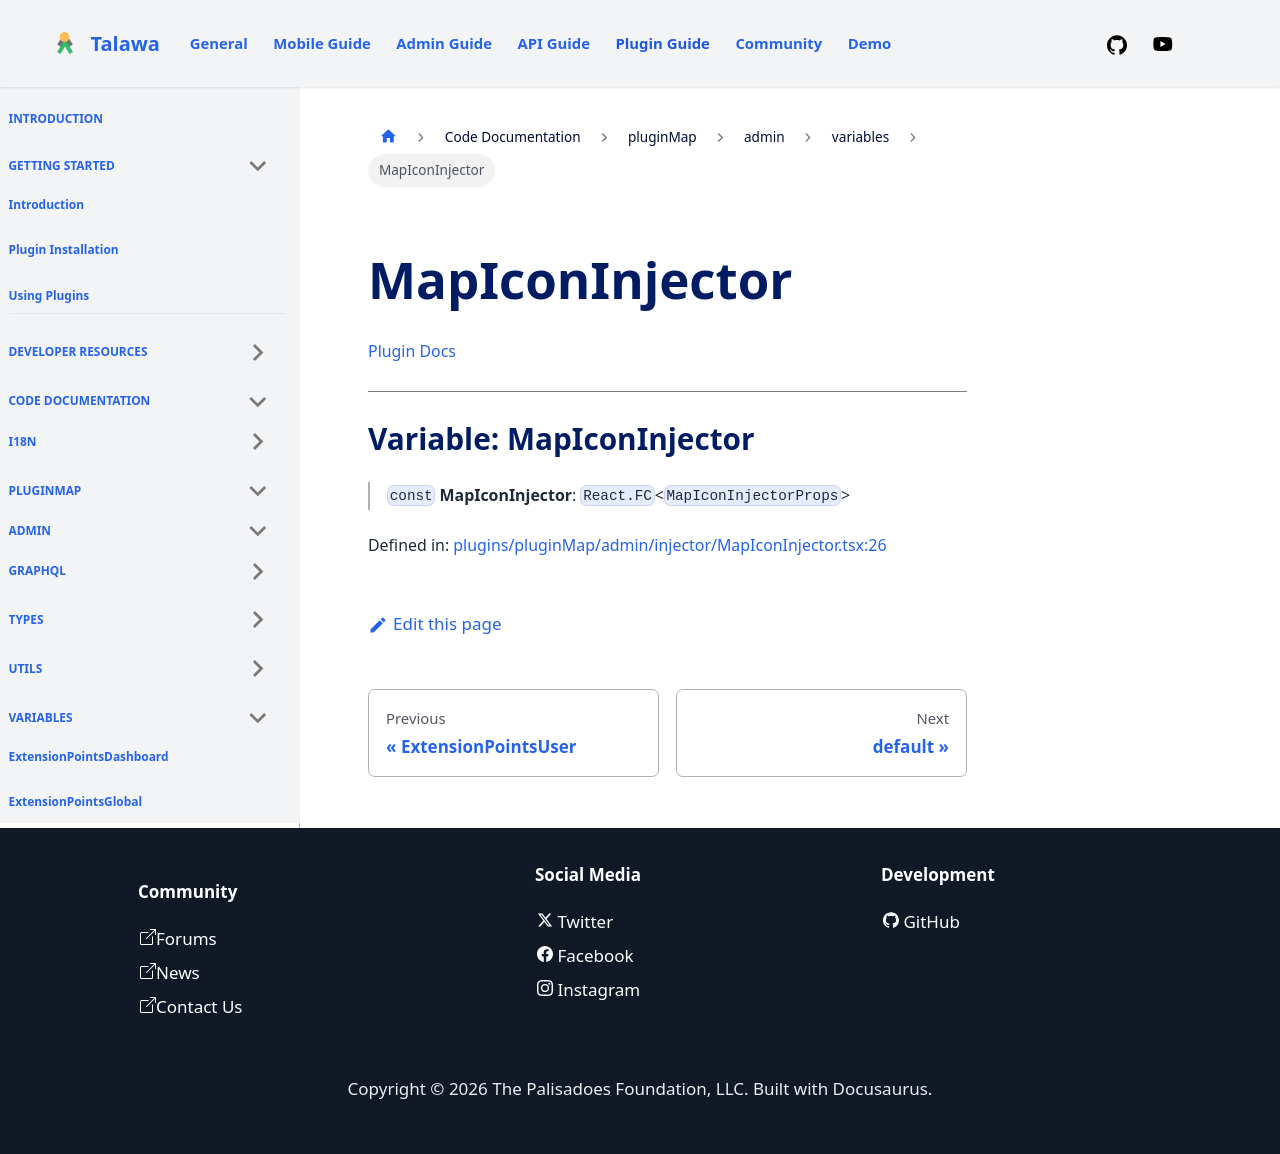

repository: PalisadoesFoundation/talawa-plugin · page: docs/auto-docs/pluginMap/admin/variables/MapIconInjector/index.html · generator: docusaurus

[Plugin Docs](/)

***

# Variable: MapIconInjector

> `const` **MapIconInjector**: `React.FC`\<`MapIconInjectorProps`\>

Defined in: [plugins/pluginMap/admin/injector/MapIconInjector.tsx:26](https://github.com/PalisadoesFoundation/talawa-plugin/tree/main/plugins/pluginMap/admin/injector/MapIconInjector.tsx#L26)
